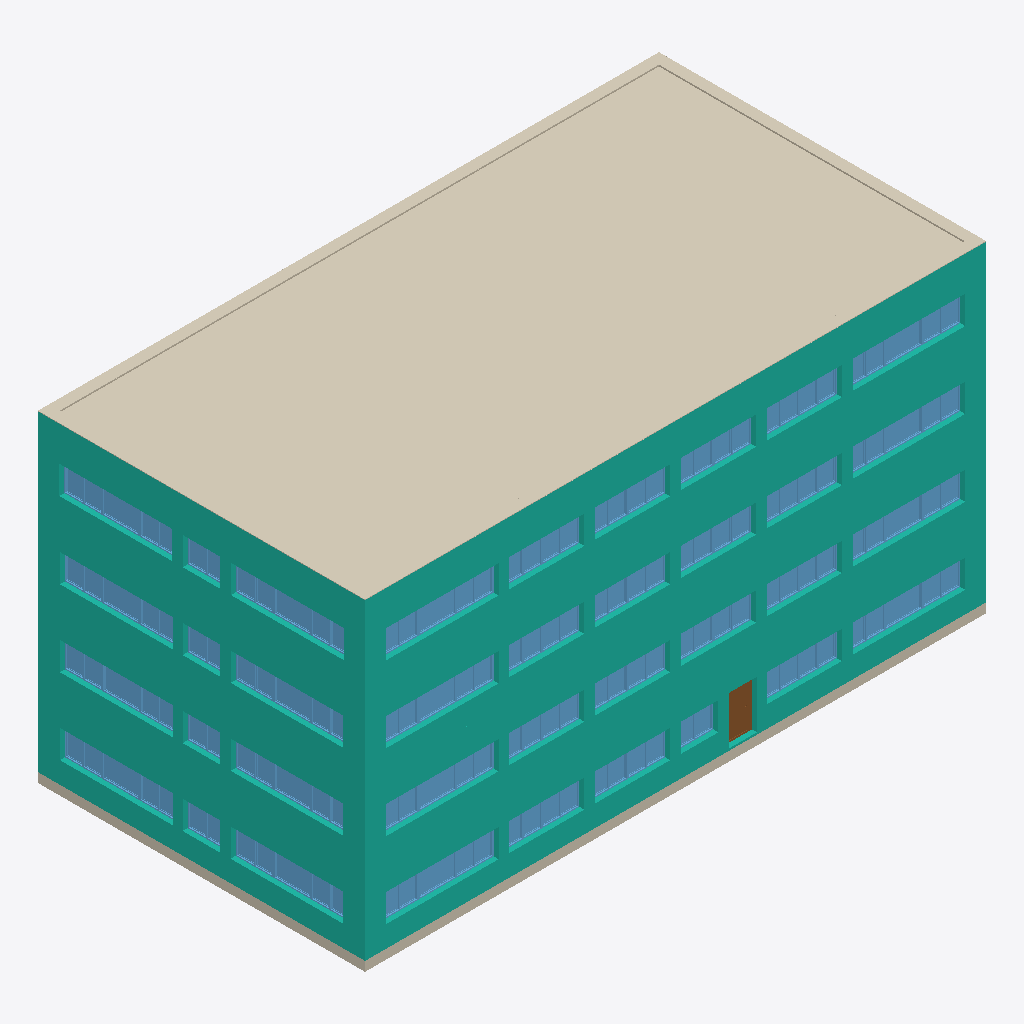
Isometric view of an IFC building model (IFC-SPF (STEP), schema IFC4X3, length unit metre), seen from the south-west, elements coloured by IFC class: 83 windows (light blue), 8 curtain walls (teal), 6 coverings (cream), 2 walls (beige), 1 door (brown).
Extent 28.9 m × 15.2 m × 15.0 m (x, y, z). Storeys (4): 00 at 0.00 m; 01 at 3.55 m; 02 at 7.10 m; 03 at 10.65 m. Elements (537): 167 IfcWindow, 144 IfcFurniture, 88 IfcWall, 56 IfcCovering, 49 IfcDoor, 16 IfcCurtainWall, 11 IfcSlab, 6 IfcStairFlight.

HEADER;
FILE_DESCRIPTION(('ViewDefinition[ReferenceView]'),'2;1');
FILE_NAME('2026-07_Klassiqua_Office_Archetype_Construction_Year_2026.ifc','2026-07-27T15:45:29+02:00',('Verena Dannapfel',''),('RWTH Aachen University, Institute for Energy Eff',''),'IfcOpenShell 0.8.5-post1','Bonsai 0.8.5-post1','Nobody');
FILE_SCHEMA(('IFC4X3'));
ENDSEC;
DATA;
#1=IFCPROJECT('3ivPlzkRnEwuJbf$gA6AGu',$,'RWTH Aachen University - Klassiqua Project','German Office Archetype for construction year 2026, defined within the Klassiqua research project of RWTH Aachen University','Office Building - Architectural Model','Klassiqua Office Archetype 2026','Developed Design',(#14,#26),#9);
#31=IFCSITE('0iMHGj2K1C4uDlhzRtyOHO',$,'Office Typology',$,$,#54,$,'Aachen, North Rhine-Westphalia, Germany',$,(50,46,30,0),(6,5,0,0),202.0,$,$);
#37=IFCBUILDING('0PEhB7MorAcg76AZW63jZu',$,'Office Archetype 2026',$,$,#60,$,$,$,$,$,$);
#1232=IFCBUILDINGSTOREY('0phOVnHzP6HBy1UeI1vXFE',$,'00',$,$,#1248,$,$,$,$);
#1249=IFCBUILDINGSTOREY('1HemYbTJL8wx4z1TEXKImj',$,'01',$,$,#1270,$,$,$,$);
#56391=IFCBUILDINGSTOREY('0DFIedA1f5KuaDX$v45BXD',$,'02',$,$,#56412,$,$,$,$);
#56413=IFCBUILDINGSTOREY('23c$0BxPz0$g33nLO98MaR',$,'03',$,$,#56434,$,$,$,$);
#80889=IFCCOVERING('2Ghgb_XsP6ohXuFKU__pY4',$,'Roofing_Insulation_BituminousSheeting_Gravel',$,$,#81904,#80897,$,$);
#81174=IFCCURTAINWALL('0BcL_VYWn1sA5iiyzlZyzL',$,'AluminiumCladding_2026',$,$,#126160,#81311,$,$);
#107969=IFCCURTAINWALL('1pH8Mx2EzFff6ZKm4zYqkP',$,'AluminiumCladding_2026',$,$,#126449,#108088,$,$);
#107804=IFCCURTAINWALL('1Gp_oJxNX96vRiYGNXmyMh',$,'AluminiumCladding_2026',$,$,#126289,#107941,$,$);
#31165=IFCCURTAINWALL('1J4AEFfUHEeP5fcNip_7vc',$,'AluminiumCladding_2026',$,$,#126363,#31172,$,$);
#81095=IFCCURTAINWALL('0I48SVuGb7GPtcbDt0G$Mk',$,'AluminiumCladding_2026',$,$,#126079,#81160,$,$);
#93519=IFCCOVERING('37Wkhvx3j7Ge5qsdNW60du',$,'Covering_Attica_Top',$,$,#93696,#93534,$,$);
#32140=IFCCURTAINWALL('3uVT$$8lT06QGaSBIbgLD_',$,'AluminiumCladding_2026',$,$,#126416,#32146,$,$);
#108108=IFCCURTAINWALL('0eE0vxXwPEpwPCvMpWf$Pd',$,'AluminiumCladding_2026',$,$,#126256,#108173,$,$);
#108193=IFCCURTAINWALL('04edMiaMrDX956nPimUXj_',$,'AluminiumCladding_2026',$,$,#126497,#108258,$,$);
#14393=IFCCOVERING('3glKsjymT2MhdCw168rH3t',$,'XPSInsulation_SlabExterior',$,$,#137070,#14400,$,$);
#15239=IFCCOVERING('2crv2$PHvBuf776zfulHfn',$,'XPSInsulation_SlabExterior',$,$,#146240,#15245,$,$);
#34147=IFCDOOR('16ulazaz94BxU0vB8H8P9r',$,'Door_Glass_Exterior',$,$,#148254,#134454,$,2.2209999561309814,1.25,$,$,$);
#17020=IFCWINDOW('1kWlwxQGX27hrNm3nQrtUT',$,'Window_Plastic_DoubleGlazing_DoublePanel_2026',$,$,#141000,#17028,$,1.29999995231628,1.75,$,$,$);
#18094=IFCWINDOW('2GONYZmhj83PqXIU$MaM4k',$,'Window_Plastic_DoubleGlazing_DoublePanel_2026',$,$,#141555,#18102,$,1.29999995231628,1.75,$,$,$);
#18256=IFCWINDOW('1OTQmLd35D2hz5arTa_jG7',$,'Window_Plastic_DoubleGlazing_SinglePanel_2026.001',$,$,#144516,#18264,$,1.29999995231628,1.75,$,$,$);
#57246=IFCWINDOW('1O7WlBF9z5iB9sLWBjlSKh',$,'Window_Plastic_DoubleGlazing_DoublePanel_2026',$,$,#141015,#57260,$,1.29999995231628,1.75,$,$,$);
#59641=IFCWINDOW('16SRhqj1bFR9t0DZtelAap',$,'Window_Plastic_DoubleGlazing_DoublePanel_2026',$,$,#141030,#59655,$,1.29999995231628,1.75,$,$,$);
#60194=IFCWINDOW('0HbzzfasH9vfFrxWuteZFI',$,'Window_Plastic_DoubleGlazing_SinglePanel_2026.015',$,$,#144411,#60208,$,1.29999995231628,1.75,$,$,$);
#67093=IFCWINDOW('3Qej7UpFP1i8P_ERme0MvS',$,'Window_Plastic_DoubleGlazing_DoublePanel_2026',$,$,#142350,#67108,$,1.29999995231628,1.75,$,$,$);
#67550=IFCWINDOW('2RAuBsAVf1f9soaD5flaku',$,'Window_Plastic_DoubleGlazing_DoublePanel_2026',$,$,#142455,#67563,$,1.29999995231628,1.75,$,$,$);
#72085=IFCWINDOW('3A7n$lpd93s9Vg403A8ZPs',$,'Window_Plastic_DoubleGlazing_SinglePanel_2026.027',$,$,#144711,#72101,$,1.29999995231628,1.75,$,$,$);
#73827=IFCWINDOW('2iC2yJb255HxTSd1vVAyuO',$,'Window_Plastic_DoubleGlazing_DoublePanel_2026',$,$,#142830,#73843,$,1.29999995231628,1.75,$,$,$);
#74472=IFCWINDOW('0wy14$LRjB3gvLvQ$wfgt7',$,'Window_Plastic_DoubleGlazing_DoublePanel_2026',$,$,#142875,#74488,$,1.29999995231628,1.75,$,$,$);
#74641=IFCWINDOW('1GkhpNsU501BgL_KkTQPCW',$,'Window_Plastic_DoubleGlazing_SinglePanel_2026.031',$,$,#144771,#74657,$,1.29999995231628,1.75,$,$,$);
#16871=IFCWINDOW('3JIHDylgj3bRDQIw35BhL8',$,'Window_Plastic_DoubleGlazing_SinglePanel_2026',$,$,#144426,#16880,$,1.29999995231628,1.75,$,$,$);
#22160=IFCWINDOW('0kcjBtw3DCH9dwt9q$Liji',$,'Window_Plastic_DoubleGlazing_DoublePanel_2026',$,$,#141825,#22168,$,1.29999995231628,1.75,$,$,$);
#57311=IFCWINDOW('0j4I8r6Tn6x96x1XkVPYh6',$,'Window_Plastic_DoubleGlazing_DoublePanel_2026',$,$,#141330,#57325,$,1.29999995231628,1.75,$,$,$);
#58535=IFCWINDOW('1QbX8L1U1FdOog28K4_6kS',$,'Window_Plastic_DoubleGlazing_SinglePanel_2026.011',$,$,#144306,#58549,$,1.29999995231628,1.75,$,$,$);
#62759=IFCWINDOW('1H9u1SKtv3TuHASXgbEeLr',$,'Window_Plastic_DoubleGlazing_DoublePanel_2026',$,$,#141645,#62767,$,1.29999995231628,1.75,$,$,$);
#64203=IFCWINDOW('29nWibg2X82QalAO2LpL0x',$,'Window_Plastic_DoubleGlazing_SinglePanel_2026.016',$,$,#144546,#64218,$,1.29999995231628,1.75,$,$,$);
#64768=IFCWINDOW('0IzKK4k9n3Ngw$fDzOCtZo',$,'Window_Plastic_DoubleGlazing_DoublePanel_2026',$,$,#142065,#64783,$,1.29999995231628,1.75,$,$,$);
#65839=IFCWINDOW('3HDlsoqDHF8gAU3nMS3_BQ',$,'Window_Plastic_DoubleGlazing_DoublePanel_2026',$,$,#142215,#65854,$,1.29999995231628,1.75,$,$,$);
#67056=IFCWINDOW('1wgF5coJ1A_8UvKT0Rh0R_',$,'Window_Plastic_DoubleGlazing_SinglePanel_2026.022',$,$,#144636,#67071,$,1.29999995231628,1.75,$,$,$);
#71598=IFCWINDOW('3R8Iek0_101gKMtidFQMx$',$,'Window_Plastic_DoubleGlazing_DoublePanel_2026.102',$,$,#142500,#71614,$,1.29999995231628,1.75,$,$,$);
#72012=IFCWINDOW('29TSQkxEX2iA5AszNKddCf',$,'Window_Plastic_DoubleGlazing_DoublePanel_2026',$,$,#142560,#72028,$,1.29999995231628,1.75,$,$,$);
#72514=IFCWINDOW('1gVbgsRWD56A_qo$Rg3$Nt',$,'Window_Plastic_DoubleGlazing_DoublePanel_2026',$,$,#142650,#72527,$,1.29999995231628,1.75,$,$,$);
#17570=IFCWINDOW('1Do7C$tJn7b8omQxJg68sG',$,'Window_Plastic_DoubleGlazing_DoublePanel_2026',$,$,#141060,#17578,$,1.29999995231628,1.75,$,$,$);
#21947=IFCWINDOW('3ubEW4pC114wu7nLkXNRXO',$,'Window_Plastic_DoubleGlazing_SinglePanel_2026.006',$,$,#144501,#21955,$,1.29999995231628,1.75,$,$,$);
#65728=IFCWINDOW('3UkzRJTMfDxR4Q99gekbpr',$,'Window_Plastic_DoubleGlazing_SinglePanel_2026.019',$,$,#144591,#65743,$,1.29999995231628,1.75,$,$,$);
#66196=IFCWINDOW('19J2KvrhbDSuLfseB4N$gV',$,'Window_Plastic_DoubleGlazing_DoublePanel_2026',$,$,#142230,#66211,$,1.29999995231628,1.75,$,$,$);
#67476=IFCWINDOW('3WyWBNtvzA4BnrdIVyW2hV',$,'Window_Plastic_DoubleGlazing_DoublePanel_2026',$,$,#142425,#67491,$,1.29999995231628,1.75,$,$,$);
#74434=IFCWINDOW('0MTThUXUzAQBgeoN_jgz7M',$,'Window_Plastic_DoubleGlazing_SinglePanel_2026.030',$,$,#144756,#74450,$,1.29999995231628,1.75,$,$,$);
#74865=IFCWINDOW('0Hr1_Hue1EbOs3bOT0TnHe',$,'Window_Plastic_DoubleGlazing_DoublePanel_2026',$,$,#142935,#74881,$,1.29999995231628,1.75,$,$,$);
#17368=IFCWINDOW('3km7yxCsHEY8A$d$QZqy3R',$,'Window_Plastic_DoubleGlazing_DoublePanel_2026',$,$,#141510,#17381,$,1.29999995231628,1.75,$,$,$);
#21861=IFCWINDOW('3Rd4wl5w5BWhObm2RDXu_1',$,'Window_Plastic_DoubleGlazing_DoublePanel_2026',$,$,#141315,#21869,$,1.29999995231628,1.75,$,$,$);
#22231=IFCWINDOW('3nyWGeZHX0IPk_HIokhdDg',$,'Window_Plastic_DoubleGlazing_SinglePanel_2026.007',$,$,#144471,#22239,$,1.29999995231628,1.75,$,$,$);
#57138=IFCWINDOW('1jfIga01T6wA9xTR8Fd8KB',$,'Window_Plastic_DoubleGlazing_DoublePanel_2026',$,$,#141630,#57152,$,1.29999995231628,1.75,$,$,$);
#57730=IFCWINDOW('2C1SN$Dyb8TPRL_gSx708V',$,'Window_Plastic_DoubleGlazing_SinglePanel_2026.010',$,$,#144486,#57744,$,1.29999995231628,1.75,$,$,$);
#58249=IFCWINDOW('1cKtM3fLj8D8eiXunFh4Z2',$,'Window_Plastic_DoubleGlazing_DoublePanel_2026',$,$,#141240,#58263,$,1.29999995231628,1.75,$,$,$);
#64277=IFCWINDOW('3RRKVcXhPFMBd_X2UDmnO1',$,'Window_Plastic_DoubleGlazing_DoublePanel_2026',$,$,#141975,#64292,$,1.29999995231628,1.75,$,$,$);
#64731=IFCWINDOW('3VXI26Esz898orU6LuIuDv',$,'Window_Plastic_DoubleGlazing_SinglePanel_2026.017',$,$,#144561,#64746,$,1.29999995231628,1.75,$,$,$);
#66687=IFCWINDOW('3limymaPPEtRYWGijYVsnj',$,'Window_Plastic_DoubleGlazing_DoublePanel_2026',$,$,#142335,#66702,$,1.29999995231628,1.75,$,$,$);
#18312=IFCWINDOW('3zo9G2USH27PYc8hiz9TVg',$,'Window_Plastic_DoubleGlazing_DoublePanel_2026',$,$,#141525,#18320,$,1.29999995231628,1.75,$,$,$);
#58439=IFCWINDOW('0lvyuRX5P8rO89EXmwn1kz',$,'Window_Plastic_DoubleGlazing_DoublePanel_2026',$,$,#141075,#58453,$,1.29999995231628,1.75,$,$,$);
#59767=IFCWINDOW('2XSoZskhP8dB8B3I52QRbw',$,'Window_Plastic_DoubleGlazing_SinglePanel_2026.014',$,$,#144441,#59781,$,1.29999995231628,1.75,$,$,$);
#71833=IFCWINDOW('00Jrki7$P94wm7RVLI3730',$,'Window_Plastic_DoubleGlazing_SinglePanel_2026.025',$,$,#144681,#71849,$,1.29999995231628,1.75,$,$,$);
#74565=IFCWINDOW('3axnjvZwfFsAA_lGQ8tfY_',$,'Window_Plastic_DoubleGlazing_DoublePanel_2026',$,$,#142890,#74581,$,1.29999995231628,1.75,$,$,$);
#74941=IFCWINDOW('3R20Z2Nzr1D9YMe2VNGr3u',$,'Window_Plastic_DoubleGlazing_DoublePanel_2026',$,$,#142965,#74957,$,1.29999995231628,1.75,$,$,$);
#60230=IFCWINDOW('3R2IKXN3n54ukYKUUmQ4$6',$,'Window_Plastic_DoubleGlazing_DoublePanel_2026',$,$,#141210,#60244,$,1.29999995231628,1.75,$,$,$);
#60338=IFCWINDOW('3HmiPEHaHF7Avcm0aPLKHK',$,'Window_Plastic_DoubleGlazing_DoublePanel_2026',$,$,#141675,#60352,$,1.29999995231628,1.75,$,$,$);
#22018=IFCWINDOW('1ZnVQBr598ovTUoZW0CygM',$,'Window_Plastic_DoubleGlazing_DoublePanel_2026',$,$,#141585,#22026,$,1.29999995231628,1.75,$,$,$);
#65427=IFCWINDOW('1cXRETMWf8$OcDFBdAE4ky',$,'Window_Plastic_DoubleGlazing_DoublePanel_2026',$,$,#142170,#65442,$,1.29999995231628,1.75,$,$,$);
#58141=IFCWINDOW('0OA9YZT$b7zB4os$f5SnTo',$,'Window_Plastic_DoubleGlazing_DoublePanel_2026',$,$,#141765,#58155,$,1.29999995231628,1.75,$,$,$);
#58571=IFCWINDOW('1W555Xlr5E3O9NKNqx7eoV',$,'Window_Plastic_DoubleGlazing_DoublePanel_2026',$,$,#141090,#58585,$,1.29999995231628,1.75,$,$,$);
#72583=IFCWINDOW('0pvSMwhSH3Rv1_jgRQLJBP',$,'Window_Plastic_DoubleGlazing_DoublePanel_2026',$,$,#142665,#72599,$,1.29999995231628,1.75,$,$,$);
#72799=IFCWINDOW('058eh2Cd1AOROKbe3GOvNO',$,'Window_Plastic_DoubleGlazing_DoublePanel_2026',$,$,#142695,#72815,$,1.29999995231628,1.75,$,$,$);
#74362=IFCWINDOW('1z2UwuFIv4ZBDrqvQ_Xx$F',$,'Window_Plastic_DoubleGlazing_DoublePanel_2026',$,$,#142860,#74378,$,1.29999995231628,1.75,$,$,$);
#17297=IFCWINDOW('1EK9P9VwfDJw716OGB$yyb',$,'Window_Plastic_DoubleGlazing_DoublePanel_2026',$,$,#141180,#17305,$,1.29999995231628,1.75,$,$,$);
#17424=IFCWINDOW('3HUEM2Tqf2YhNTwbbotrAO',$,'Window_Plastic_DoubleGlazing_DoublePanel_2026',$,$,#141225,#17432,$,1.29999995231628,1.75,$,$,$);
#66371=IFCWINDOW('0xXzypJW50vwe9OcpDtlRo',$,'Window_Plastic_DoubleGlazing_DoublePanel_2026',$,$,#142260,#66386,$,1.29999995231628,1.75,$,$,$);
#73060=IFCWINDOW('1Da6bn9Gj60RlFZ49bq3cI',$,'Window_Plastic_DoubleGlazing_DoublePanel_2026',$,$,#142740,#73076,$,1.29999995231628,1.75,$,$,$);
#64805=IFCWINDOW('2f7o1rNlz4wubpjO4t2oJp',$,'Window_Plastic_DoubleGlazing_DoublePanel_2026',$,$,#142080,#64820,$,1.29999995231628,1.75,$,$,$);
#116716=IFCCOVERING('3z$asTcZj1k96s71Zi4FgQ',$,'Covering_Attica_Top',$,$,#116788,#116727,$,$);
#22089=IFCWINDOW('3N448sKmTBpPXoDul_cZCr',$,'Window_Plastic_DoubleGlazing_DoublePanel_2026',$,$,#141420,#22097,$,1.29999995231628,1.75,$,$,$);
#57766=IFCWINDOW('0j$Z86pczF6wzoP89G0M8_',$,'Window_Plastic_DoubleGlazing_DoublePanel_2026',$,$,#141450,#57780,$,1.29999995231628,1.75,$,$,$);
#58075=IFCWINDOW('0kuVmJ4tz6FQ$_YoGspouw',$,'Window_Plastic_DoubleGlazing_DoublePanel_2026',$,$,#141750,#58089,$,1.29999995231628,1.75,$,$,$);
#59188=IFCWINDOW('0TNZ9QhMH2ZvIp4Hu$9BrW',$,'Window_Plastic_DoubleGlazing_DoublePanel_2026',$,$,#141885,#59202,$,1.29999995231628,1.75,$,$,$);
#64842=IFCWINDOW('34O_Sw26X5QhNAEaEwa$Cb',$,'Window_Plastic_DoubleGlazing_DoublePanel_2026',$,$,#142095,#64857,$,1.29999995231628,1.75,$,$,$);
#71318=IFCWINDOW('08eyO_LhX3BO4qbmy_fRal',$,'Window_Plastic_DoubleGlazing_DoublePanel_2026',$,$,#142470,#71334,$,1.29999995231628,1.75,$,$,$);
#16769=IFCWINDOW('1dTfo$auTCrPrVlOF$Qby$',$,'Window_Plastic_DoubleGlazing_DoublePanel_2026',$,$,#141045,#16778,$,1.29999995231628,1.75,$,$,$);
#18185=IFCWINDOW('0HHHM9jCL8zeKfpSe0q09U',$,'Window_Plastic_DoubleGlazing_DoublePanel_2026',$,$,#141360,#18193,$,1.29999995231628,1.75,$,$,$);
#57413=IFCWINDOW('1VpM1Cr5X6tweekXwR7kTQ',$,'Window_Plastic_DoubleGlazing_DoublePanel_2026',$,$,#141165,#57427,$,1.29999995231628,1.75,$,$,$);
#58679=IFCWINDOW('04RWD38q98LOoWU3GZZCLn',$,'Window_Plastic_DoubleGlazing_DoublePanel_2026',$,$,#141495,#58693,$,1.29999995231628,1.75,$,$,$);
#59605=IFCWINDOW('2T_J1ByAf20PAb0LfBGCF5',$,'Window_Plastic_DoubleGlazing_DoublePanel_2026',$,$,#141690,#59619,$,1.29999995231628,1.75,$,$,$);
#64240=IFCWINDOW('25nMd$Dv97$eomW$tKDG12',$,'Window_Plastic_DoubleGlazing_DoublePanel_2026',$,$,#141960,#64255,$,1.29999995231628,1.75,$,$,$);
#67167=IFCWINDOW('3MtxmKhWXCxxO_9z2EfoMW',$,'Window_Plastic_DoubleGlazing_DoublePanel_2026',$,$,#142380,#67182,$,1.29999995231628,1.75,$,$,$);
#67513=IFCWINDOW('12CMaHZYr25glIwwYERZ3L',$,'Window_Plastic_DoubleGlazing_DoublePanel_2026',$,$,#142440,#67528,$,1.29999995231628,1.75,$,$,$);
#71356=IFCWINDOW('3vJrlZZVbDbu5CcbdAj46K',$,'Window_Plastic_DoubleGlazing_DoublePanel_2026.103',$,$,#142485,#71372,$,1.29999995231628,1.75,$,$,$);
#72731=IFCWINDOW('2B3gabB$D7VOVolVUo7BwS',$,'Window_Plastic_DoubleGlazing_DoublePanel_2026',$,$,#142680,#72747,$,1.29999995231628,1.75,$,$,$);
#73347=IFCWINDOW('04YQR8Q6n5Yx5vWYG91_m2',$,'Window_Plastic_DoubleGlazing_DoublePanel_2026',$,$,#142755,#73363,$,1.29999995231628,1.75,$,$,$);
#17626=IFCWINDOW('3zJvtiax59iAZFEnnuJvYB',$,'Window_Plastic_DoubleGlazing_DoublePanel_2026',$,$,#141930,#17634,$,1.29999995231628,1.75,$,$,$);
#18023=IFCWINDOW('1P1wlHBX1CtQ0XXZY4c2F0',$,'Window_Plastic_DoubleGlazing_DoublePanel_2026',$,$,#141660,#18031,$,1.29999995231628,1.75,$,$,$);
#22302=IFCWINDOW('20lNqiMOb4kuFh4NU1IXzf',$,'Window_Plastic_DoubleGlazing_DoublePanel_2026',$,$,#141570,#22310,$,1.29999995231628,1.75,$,$,$);
#65316=IFCWINDOW('1QK_azGBHD4hI3CHdWCjMS',$,'Window_Plastic_DoubleGlazing_DoublePanel_2026',$,$,#142125,#65331,$,1.29999995231628,1.75,$,$,$);
#66613=IFCWINDOW('0FqS4hfwH3QBsz6iuallY6',$,'Window_Plastic_DoubleGlazing_DoublePanel_2026',$,$,#142305,#66628,$,1.29999995231628,1.75,$,$,$);
#74709=IFCWINDOW('2c$$CZFjX5leJhhedunGib',$,'Window_Plastic_DoubleGlazing_DoublePanel_2026',$,$,#142920,#74725,$,1.29999995231628,1.75,$,$,$);
#93796=IFCCOVERING('2k7NKQGuD889kUuKF1g4xA',$,'Covering_Attica_Top',$,$,#94100,#93811,$,$);
#78936=IFCWALL('11Vmrnnlz3FfZyFL1Sd987',$,'Attica',$,$,#136003,#78967,$,$);
#79018=IFCWALL('2YJSzVAN90ZvJwBxPsfawq',$,'Attica',$,$,#135967,#79044,$,$);
ENDSEC;
